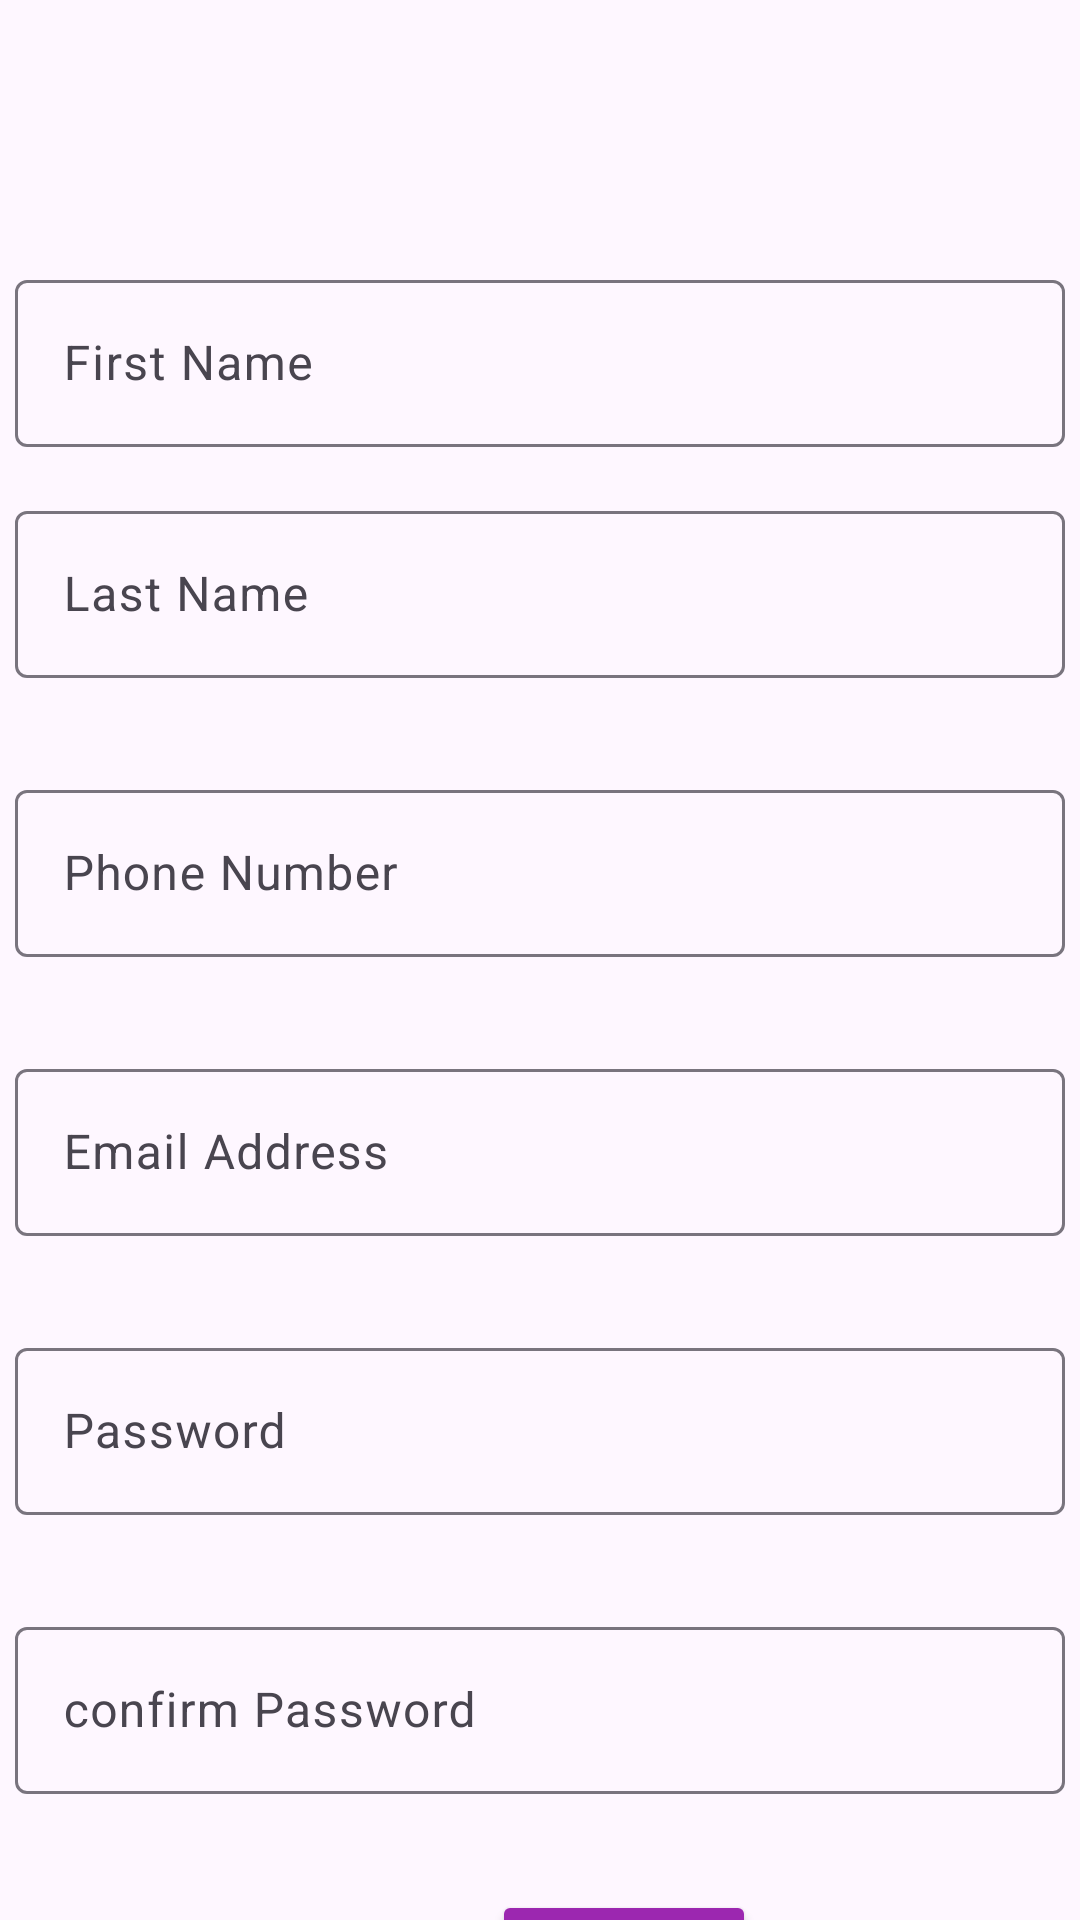

Android layout source for this screen:
<!-- AndroidManifest.xml: application theme Theme.BILLS_APP -->
<!-- res/layout/activity_main.xml -->
<?xml version="1.0" encoding="utf-8"?>
<androidx.constraintlayout.widget.ConstraintLayout xmlns:android="http://schemas.android.com/apk/res/android"
    xmlns:app="http://schemas.android.com/apk/res-auto"
    xmlns:tools="http://schemas.android.com/tools"
    android:layout_width="match_parent"
    android:layout_height="match_parent"
    tools:context="ui.MainActivity">

    <TextView
        android:id="@+id/tvTitle"
        android:layout_width="177dp"
        android:layout_height="16dp"
        android:layout_marginStart="177dp"
        android:layout_marginTop="40dp"
        android:layout_marginEnd="208dp"
        android:fontFamily="cursive"
        android:text="These are Juliet's bils"
        android:textColor="#AE20C6"
        android:textSize="20sp"
        app:layout_constraintEnd_toEndOf="parent"
        app:layout_constraintHorizontal_bias="0.271"
        app:layout_constraintStart_toStartOf="parent"
        app:layout_constraintTop_toTopOf="parent" />

    <com.google.android.material.textfield.TextInputLayout
        android:id="@+id/tilemail"
        android:layout_width="350dp"
        android:layout_height="wrap_content"
        android:layout_marginStart="28dp"
        android:layout_marginTop="16dp"
        android:layout_marginEnd="28dp"
        app:layout_constraintEnd_toEndOf="parent"
        app:layout_constraintStart_toStartOf="parent"
        app:layout_constraintTop_toBottomOf="@+id/tilFirstname">

        <com.google.android.material.textfield.TextInputEditText
            android:id="@+id/tielLastName"
            android:layout_width="match_parent"
            android:layout_height="wrap_content"
            android:hint="Last Name" />
    </com.google.android.material.textfield.TextInputLayout>

    <com.google.android.material.textfield.TextInputLayout
        android:id="@+id/tilPhoneNumber"
        android:layout_width="350dp"
        android:layout_height="wrap_content"
        android:layout_marginStart="28dp"
        android:layout_marginTop="32dp"
        android:layout_marginEnd="28dp"
        app:layout_constraintEnd_toEndOf="parent"
        app:layout_constraintStart_toStartOf="parent"
        app:layout_constraintTop_toBottomOf="@+id/tilemail">

        <com.google.android.material.textfield.TextInputEditText
            android:id="@+id/tiePhoneNumber"
            android:layout_width="match_parent"
            android:layout_height="wrap_content"
            android:hint="Phone Number" />

        <ProgressBar
            android:id="@+id/pbRegister"
            style="?android:attr/progressBarStyle"
            android:layout_width="wrap_content"
            android:layout_height="wrap_content"
            android:layout_marginStart="128dp"
            android:layout_marginLeft="128dp"
            android:layout_marginTop="12dp"
            android:visibility="gone"
            app:layout_constraintStart_toStartOf="parent"
            app:layout_constraintTop_toBottomOf="@+id/tiePhoneNumber" />
    </com.google.android.material.textfield.TextInputLayout>

    <com.google.android.material.textfield.TextInputLayout
        android:id="@+id/tilEmail"
        android:layout_width="350dp"
        android:layout_height="wrap_content"
        android:layout_marginStart="28dp"
        android:layout_marginTop="32dp"
        android:layout_marginEnd="28dp"
        app:layout_constraintEnd_toEndOf="parent"
        app:layout_constraintStart_toStartOf="parent"
        app:layout_constraintTop_toBottomOf="@+id/tilPhoneNumber">

        <com.google.android.material.textfield.TextInputEditText
            android:id="@+id/tieEmail"
            android:layout_width="match_parent"
            android:layout_height="wrap_content"
            android:hint="Email Address" />
    </com.google.android.material.textfield.TextInputLayout>

    <com.google.android.material.textfield.TextInputLayout
        android:id="@+id/tilPassword"
        android:layout_width="350dp"
        android:layout_height="wrap_content"
        android:layout_marginStart="28dp"
        android:layout_marginTop="32dp"
        android:layout_marginEnd="28dp"
        app:layout_constraintEnd_toEndOf="parent"
        app:layout_constraintStart_toStartOf="parent"
        app:layout_constraintTop_toBottomOf="@+id/tilEmail">

        <com.google.android.material.textfield.TextInputEditText
            android:id="@+id/tiePassword"
            android:layout_width="match_parent"
            android:layout_height="wrap_content"
            android:hint="Password" />
    </com.google.android.material.textfield.TextInputLayout>

    <com.google.android.material.textfield.TextInputLayout
        android:id="@+id/tilConfirmPassword"
        android:layout_width="350dp"
        android:layout_height="wrap_content"
        android:layout_marginStart="28dp"
        android:layout_marginTop="32dp"
        android:layout_marginEnd="28dp"
        app:layout_constraintEnd_toEndOf="parent"
        app:layout_constraintStart_toStartOf="parent"
        app:layout_constraintTop_toBottomOf="@id/tilPassword">

        <com.google.android.material.textfield.TextInputEditText
            android:id="@+id/etConfirmPassword"
            android:layout_width="match_parent"
            android:layout_height="wrap_content"
            android:hint="confirm Password" />
    </com.google.android.material.textfield.TextInputLayout>

    <Button
        android:id="@+id/btnSignUp"
        android:layout_width="wrap_content"
        android:layout_height="wrap_content"
        android:layout_marginStart="164dp"
        android:layout_marginTop="32dp"
        android:layout_marginEnd="151dp"
        android:backgroundTint="#9C27B0"
        android:fontFamily="sans-serif-condensed-medium"
        android:text="SignUp"
        android:textColorHighlight="#9C27B0"
        android:textColorHint="#A221B8"
        app:layout_constraintEnd_toEndOf="parent"
        app:layout_constraintHorizontal_bias="0.0"
        app:layout_constraintStart_toStartOf="parent"
        app:layout_constraintTop_toBottomOf="@+id/tilConfirmPassword" />

    <Button
        android:id="@+id/btnLogin"
        android:layout_width="wrap_content"
        android:layout_height="wrap_content"
        android:layout_marginEnd="28dp"
        android:backgroundTint="#9C27B0"
        android:fontFamily="sans-serif-condensed"
        android:text="Log In"
        app:layout_constraintEnd_toEndOf="parent"
        app:layout_constraintTop_toBottomOf="@+id/btnSignUp" />

    <com.google.android.material.textfield.TextInputLayout
        android:id="@+id/tilFirstname"
        android:layout_width="350dp"
        android:layout_height="wrap_content"
        android:layout_marginStart="28dp"
        android:layout_marginTop="32dp"
        android:layout_marginEnd="28dp"
        app:layout_constraintEnd_toEndOf="parent"
        app:layout_constraintStart_toStartOf="parent"
        app:layout_constraintTop_toBottomOf="@+id/tvTitle">

        <com.google.android.material.textfield.TextInputEditText
            android:id="@+id/etFirstName"
            android:layout_width="match_parent"
            android:layout_height="wrap_content"
            android:hint="First Name" />
    </com.google.android.material.textfield.TextInputLayout>

</androidx.constraintlayout.widget.ConstraintLayout>
<!-- resources referenced by this layout -->
<resources>
  <style name="Theme.BILLS_APP" parent="Base.Theme.BILLS_APP" />
  <style name="Base.Theme.BILLS_APP" parent="Theme.Material3.DayNight.NoActionBar">
          
          
      </style>
</resources>
